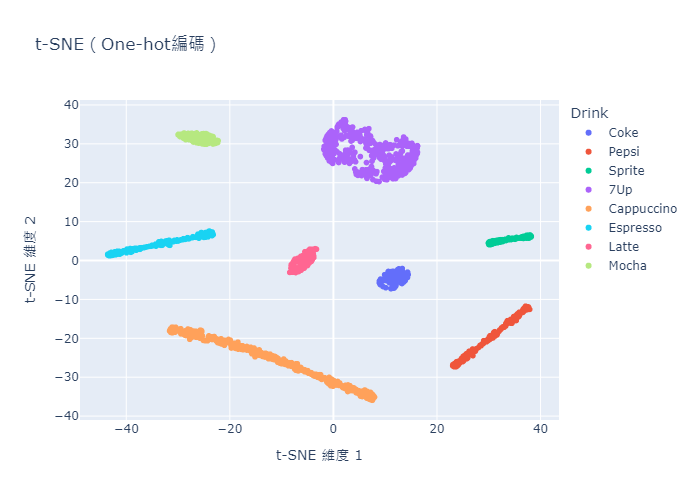

The file beside this chart, header and first rows:
X, Y, Class, Drink, Rank, Amount, Quantity, Index
11.18, -2.837, A, Coke, 8, 199.3, 606, 0
9.887, -3.657, A, Coke, 8, 72.35, 571, 1
11.49, -7.106, A, Coke, 8, -122.4, 966, 2
11.68, -3.691, A, Coke, 8, 163.8, 714, 3
13, -2.223, A, Coke, 8, 415.8, 649, 4
13.31, -3.734, A, Coke, 8, 253.5, 808, 5
10.81, -5.71, A, Coke, 8, -16.18, 776, 6
9.907, -4.778, A, Coke, 8, -5.034, 660, 7
11.74, -3.991, A, Coke, 8, 148.4, 735, 8
10.11, -6.986, A, Coke, 8, -282.7, 844, 9
12.16, -2.746, A, Coke, 8, 263.3, 669, 10
11.11, -7.247, A, Coke, 8, -204.8, 975, 11
12.98, -4.985, A, Coke, 8, 144.4, 863, 12
9.114, -4.78, A, Coke, 8, -53.6, 554, 13
13.24, -5.908, A, Coke, 8, 95.11, 984, 14
12.67, -4.348, A, Coke, 8, 171.1, 806, 15
10.84, -5.608, A, Coke, 8, -5.025, 773, 16
14.32, -2.984, A, Coke, 8, 482.6, 887, 17
11.75, -4.496, A, Coke, 8, 119, 764, 18
13.45, -4.147, A, Coke, 8, 232.9, 845, 19
13.12, -4.88, A, Coke, 8, 158.2, 866, 20
11.99, -6.671, A, Coke, 8, -27.11, 943, 21
13.03, -5.729, A, Coke, 8, 97.3, 930, 22
8.903, -5.232, A, Coke, 8, -111.5, 534, 23
12.1, -5.753, A, Coke, 8, 54.11, 859, 24
13.42, -4.837, A, Coke, 8, 177.9, 887, 25
10.67, -3.224, A, Coke, 8, 141.8, 605, 26
9.561, -6.679, A, Coke, 8, -291.9, 759, 27
12.38, -4.564, A, Coke, 8, 143.7, 803, 28
13.14, -3.319, A, Coke, 8, 276.4, 770, 29
10.86, -4.423, A, Coke, 8, 76.87, 707, 30
10.82, -4.984, A, Coke, 8, 39.78, 736, 31
13.97, -4.361, A, Coke, 8, 254.7, 909, 32
10.34, -5.218, A, Coke, 8, -7.628, 716, 33
10.61, -2.819, A, Coke, 8, 168.7, 540, 34
9.145, -6.223, A, Coke, 8, -252.6, 656, 35
11.71, -2.968, A, Coke, 8, 216.4, 662, 36
14.11, -4.225, A, Coke, 8, 277.5, 918, 37
9.439, -5.106, A, Coke, 8, -67.84, 634, 38
10.51, -4.723, A, Coke, 8, 38.16, 700, 39
8.878, -5.74, A, Coke, 8, -201.6, 547, 40
14.19, -3.849, A, Coke, 8, 319.9, 906, 41
12.77, -2.468, A, Coke, 8, 342.4, 671, 42
14.02, -3.461, A, Coke, 8, 346.7, 859, 43
12.04, -3.558, A, Coke, 8, 191.6, 726, 44
8.993, -5.999, A, Coke, 8, -236.9, 600, 45
11.41, -6.807, A, Coke, 8, -86.75, 897, 46
13.68, -4.041, A, Coke, 8, 256.8, 858, 47
10.57, -4.283, A, Coke, 8, 69.89, 678, 48
9.017, -5.13, A, Coke, 8, -93.11, 562, 49
10.14, -3.6, A, Coke, 8, 88.04, 595, 50
14.01, -3.942, A, Coke, 8, 292.2, 887, 51
10.95, -4.843, A, Coke, 8, 56.07, 736, 52
11.17, -3.183, A, Coke, 8, 171.4, 642, 53
9.652, -5.162, A, Coke, 8, -57.85, 659, 54
13.41, -3.894, A, Coke, 8, 248.7, 826, 55
9.128, -4.869, A, Coke, 8, -61.7, 565, 56
10.01, -4.813, A, Coke, 8, -0.3514, 669, 57
11.36, -2.938, A, Coke, 8, 200.3, 633, 58
13.52, -3.107, A, Coke, 8, 331.6, 783, 59
... 1,540 more rows
